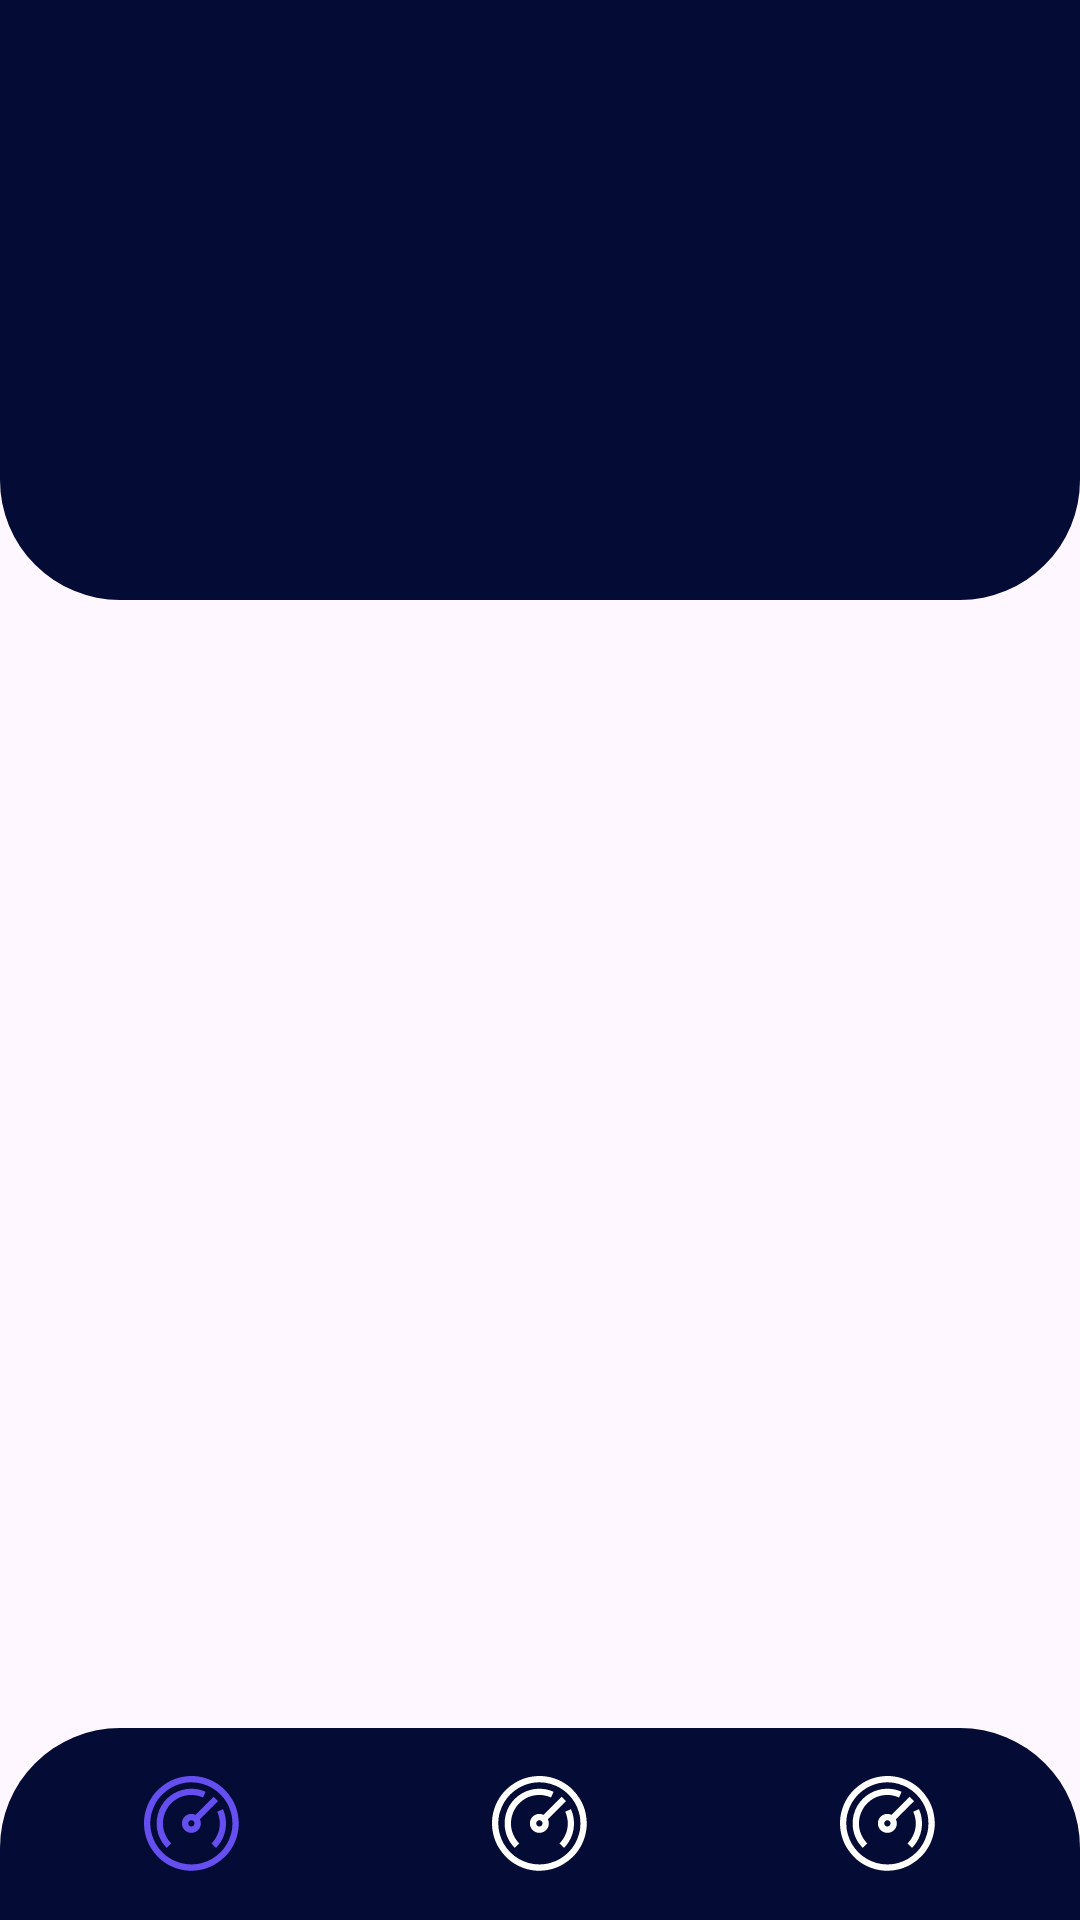

Reconstruct the res/layout file that produces this screen, plus the resources it refers to.
<!-- AndroidManifest.xml: application theme Theme.GPTImageGenerator -->
<!-- res/layout/activity_main.xml -->
<?xml version="1.0" encoding="utf-8"?>
<androidx.constraintlayout.widget.ConstraintLayout xmlns:android="http://schemas.android.com/apk/res/android"
    xmlns:app="http://schemas.android.com/apk/res-auto"
    xmlns:tools="http://schemas.android.com/tools"
    android:layout_width="match_parent"
    android:layout_height="match_parent"
    tools:context=".ui.main.MainActivity">

    <ImageView
        android:layout_width="match_parent"
        android:layout_height="@dimen/dp200"
        android:src="@drawable/bg_toolbar"
        app:layout_constraintEnd_toEndOf="parent"
        app:layout_constraintStart_toStartOf="parent"
        app:layout_constraintTop_toTopOf="parent" />

    <FrameLayout
        android:id="@+id/fragment_container"
        android:layout_width="match_parent"
        android:layout_height="0dp"
        android:layout_marginBottom="@dimen/dp24"
        app:layout_constraintBottom_toBottomOf="@+id/bottomNav"
        app:layout_constraintEnd_toEndOf="parent"
        app:layout_constraintStart_toStartOf="parent"
        app:layout_constraintTop_toTopOf="parent" />

    <com.google.android.material.bottomnavigation.BottomNavigationView
        android:id="@+id/bottomNav"
        style="@style/Widget.MaterialComponents.BottomNavigationView.PrimarySurface"
        android:layout_width="match_parent"
        android:layout_height="@dimen/dp64"
        android:layout_alignParentBottom="true"
        android:background="@drawable/bg_bottom_nav_view_container"
        android:paddingHorizontal="@dimen/dp6"
        android:scrollIndicators="none"
        app:itemIconSize="@dimen/dp32"
        app:itemIconTint="@drawable/bg_bottom_nav_menu"
        app:itemRippleColor="@null"
        app:itemTextColor="@drawable/bg_bottom_nav_menu"
        app:labelVisibilityMode="unlabeled"
        app:layout_constraintBottom_toBottomOf="parent"
        app:layout_constraintEnd_toEndOf="parent"
        app:layout_constraintHorizontal_bias="0.5"
        app:layout_constraintStart_toStartOf="parent"
        app:menu="@menu/main_menu" />

</androidx.constraintlayout.widget.ConstraintLayout>
<!-- resources referenced by this layout -->
<resources>
  <dimen name="dp200">200dp</dimen>
  <dimen name="dp24">24dp</dimen>
  <dimen name="dp32">32dp</dimen>
  <dimen name="dp6">6dp</dimen>
  <dimen name="dp64">64dp</dimen>
  <!-- drawable bg_bottom_nav_menu (drawable) -->
  <?xml version="1.0" encoding="utf-8"?>
  <selector xmlns:android="http://schemas.android.com/apk/res/android">
      <item android:state_checked="true" android:color="@color/neon_blue"/>
      <item android:state_checked="false" android:color="@color/white"/>
  </selector>
  <!-- drawable bg_bottom_nav_view_container (drawable) -->
  <?xml version="1.0" encoding="utf-8"?>
  <selector xmlns:android="http://schemas.android.com/apk/res/android">
      <item>
          <shape android:shape="rectangle">
              <corners android:topLeftRadius="@dimen/dp40" android:topRightRadius="@dimen/dp40" />
              <solid android:color="@color/midnight_express" />
          </shape>
      </item>
  
  </selector>
  <!-- drawable bg_toolbar (drawable) -->
  <?xml version="1.0" encoding="utf-8"?>
  <selector xmlns:android="http://schemas.android.com/apk/res/android">
      <item>
          <shape android:shape="rectangle">
              <corners android:bottomLeftRadius="@dimen/dp40" android:bottomRightRadius="@dimen/dp40" />
              <solid android:color="@color/midnight_express" />
          </shape>
      </item>
  
  </selector>
  <style name="Theme.GPTImageGenerator" parent="Base.Theme.GPTImageGenerator" />
  <color name="neon_blue">#654FF0</color>
  <color name="white">#FFFFFFFF</color>
  <dimen name="dp40">40dp</dimen>
  <color name="midnight_express">#040B35</color>
  <style name="Base.Theme.GPTImageGenerator" parent="Theme.Material3.DayNight.NoActionBar">
          
          <item name="android:statusBarColor">@color/midnight_express</item>
          <item name="android:windowLightStatusBar">false</item>
          <item name="android:forceDarkAllowed" tools:targetApi="q">false</item>
          
      </style>
</resources>
